19-way image classification set "terbisa-cls-v2" from GitHub (nirmalasz/isyara); label vocabulary: anda, apa, berhenti, bodoh, cantik, halo, hati hati, lelah, maaf, makan, mau, membaca, nama, sama sama, saya, siapa, sombong, takut, terima kasih.

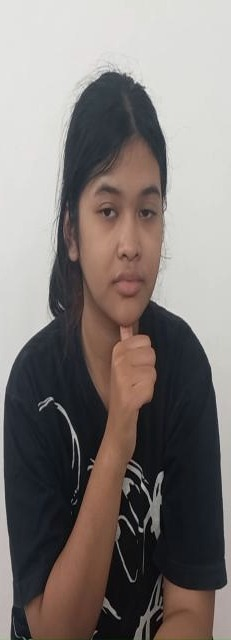
Label: siapa

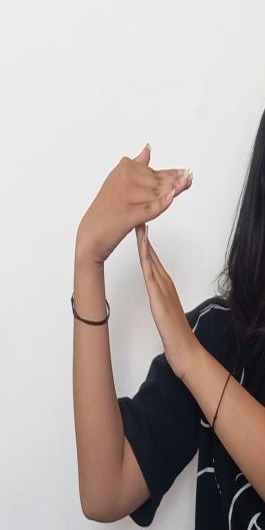
Label: berhenti

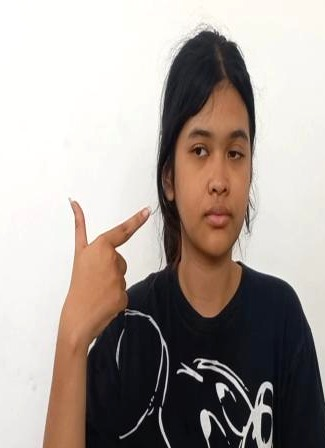
Label: cantik

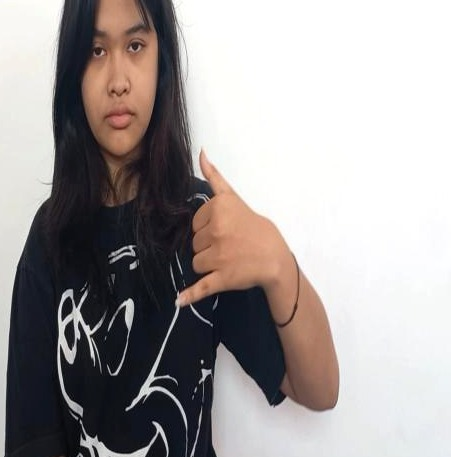
Label: sama sama

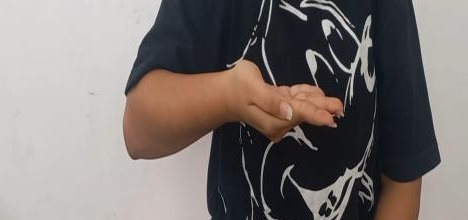
Label: mau

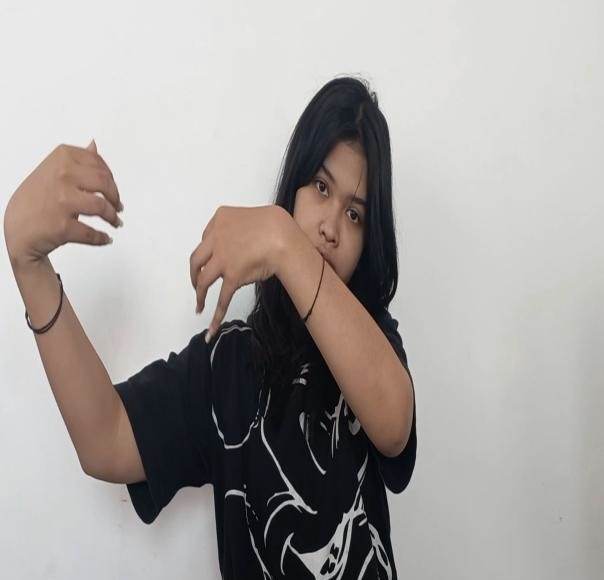
Label: lelah
